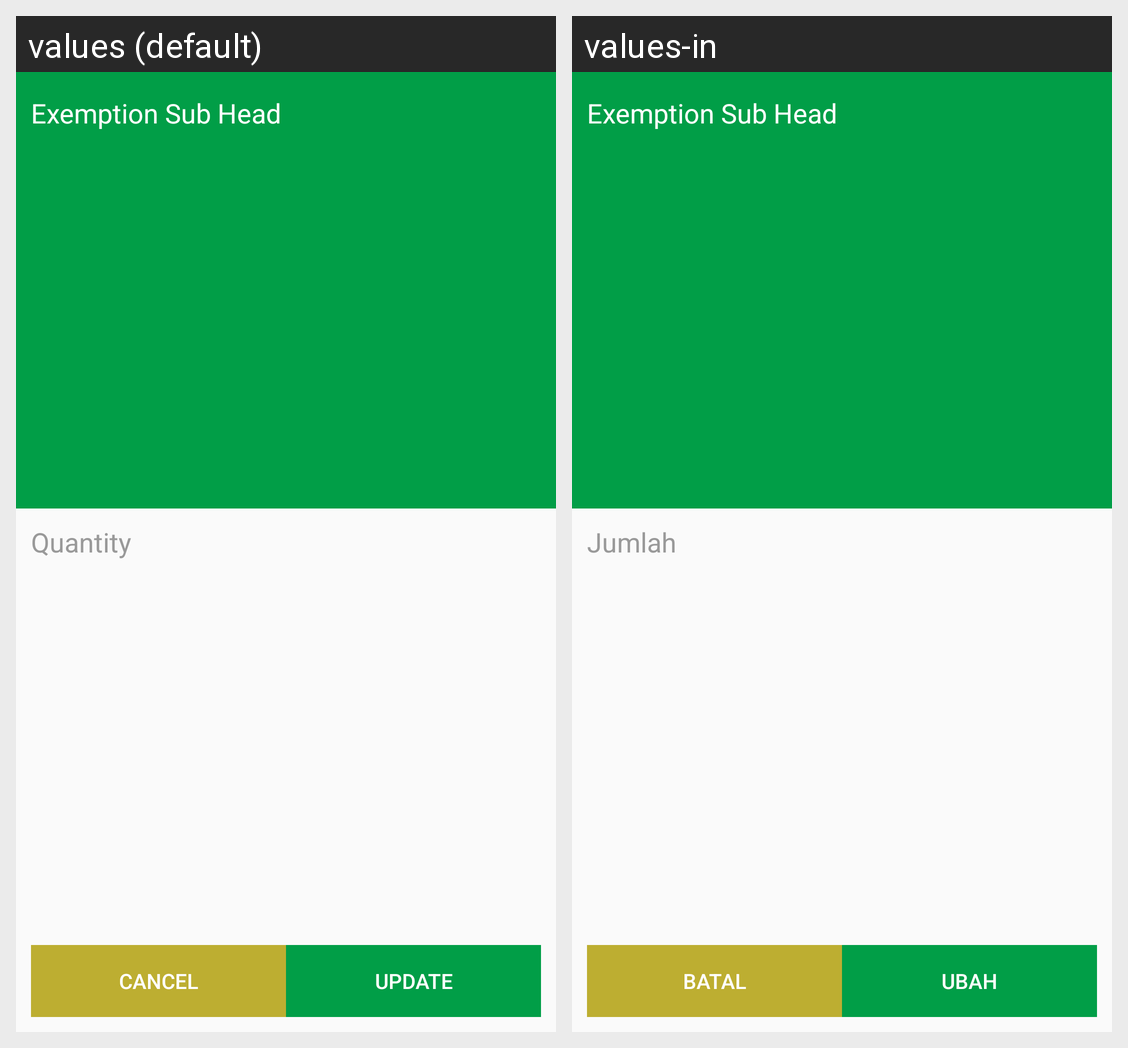

The Android screen above is rendered under two locales of the same app. Produce the string resources it draws, with the default and per-locale values.
Android screen res/layout/dialog_change_quantity.xml rendered under 2 locales, left to right: values (default), values-in. Device: Nexus 5 (rendered at 1080×1920; each locale shown at half size, 540×960, under a caption strip naming it); theme AppTheme.
Strings drawn on this screen, with the default value and each locale's value (text and hints the layout hard-codes, and strings that could not be matched under every locale, appear in the picture but are not listed):

quantity
  values: Quantity
  values-in: Jumlah

cancel
  values: Cancel
  values-in: Batal

update
  values: Update
  values-in: Ubah
